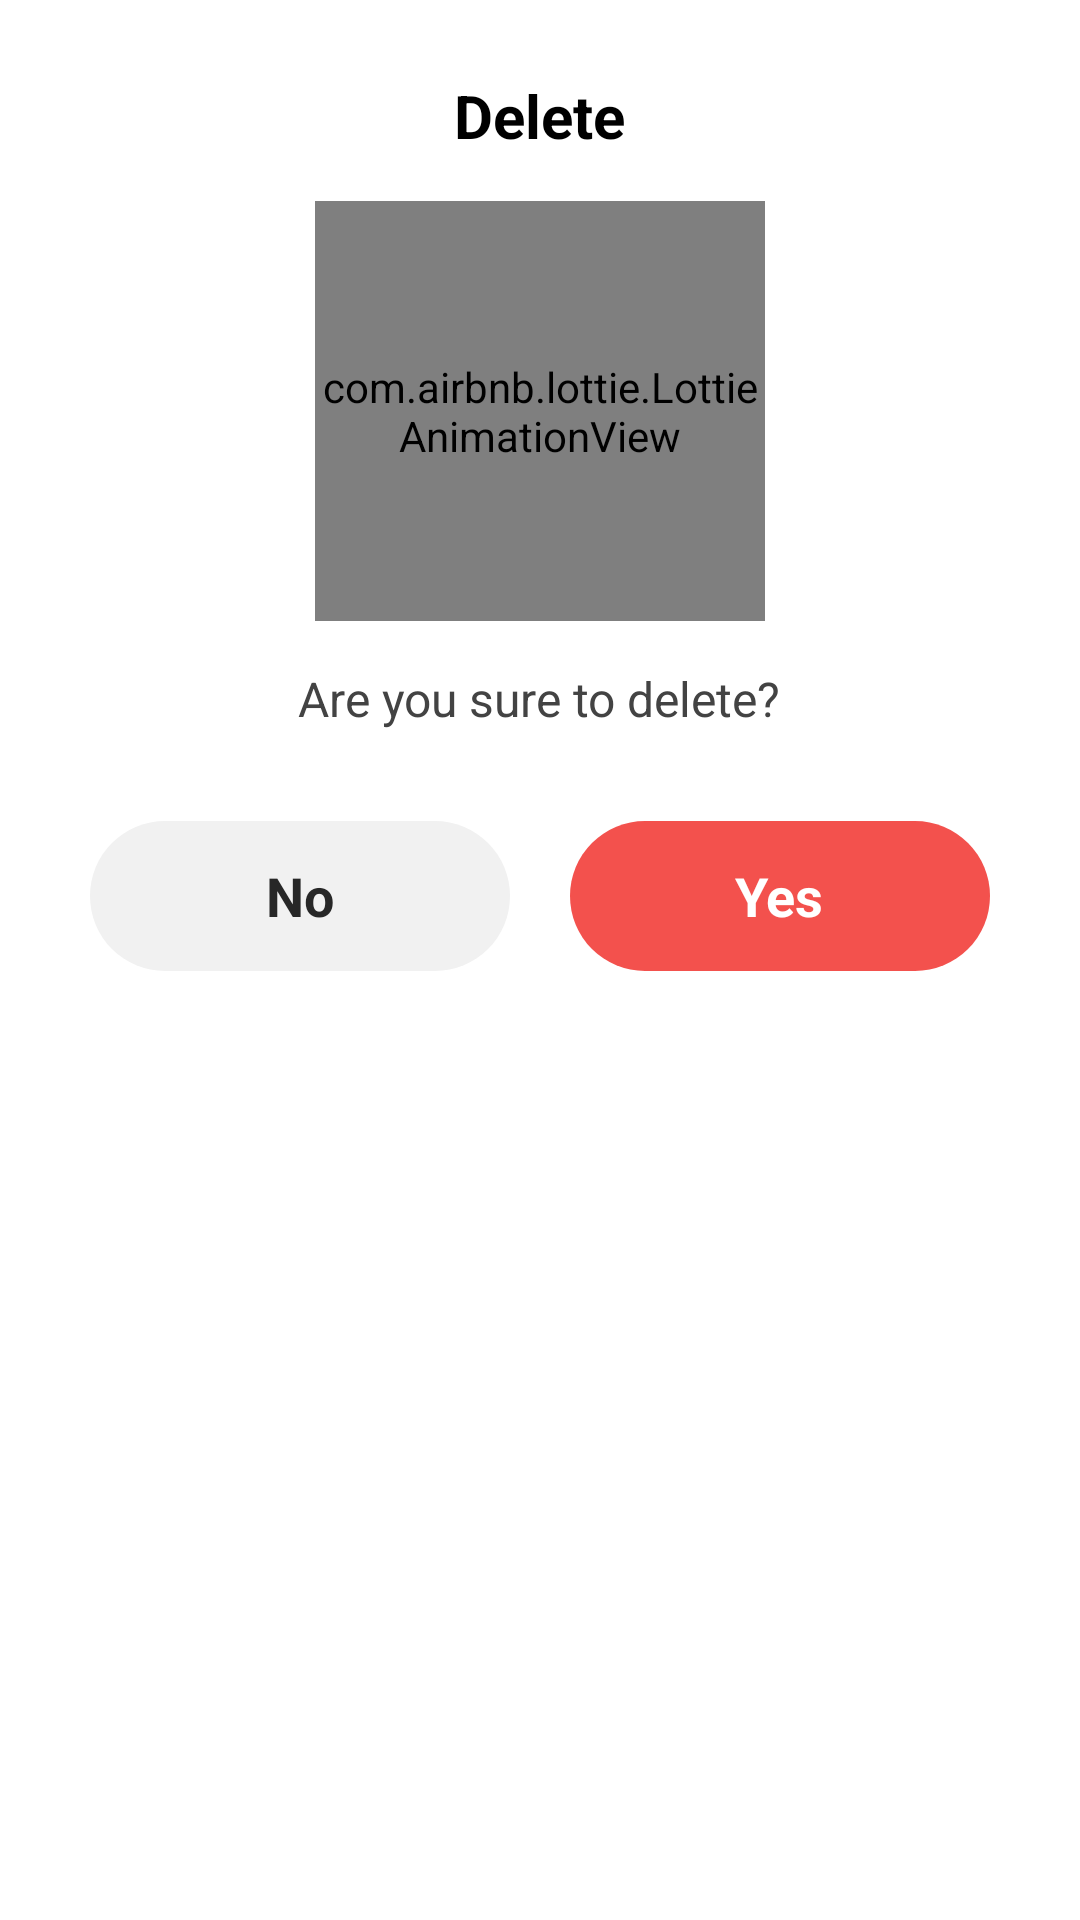

Here is an Android app screen rendered from its layout file. Give the layout XML and the strings, colors and styles it references.
<!-- AndroidManifest.xml: application theme Theme.AgeCalculator -->
<!-- res/layout/delete_bottom_lay.xml -->
<?xml version="1.0" encoding="utf-8"?>
<LinearLayout xmlns:android="http://schemas.android.com/apk/res/android"
    xmlns:app="http://schemas.android.com/apk/res-auto"
    android:orientation="vertical"
    android:layout_width="match_parent"
    android:layout_height="wrap_content"
    android:background="@drawable/bottom_sheet_back">


    <TextView
        android:layout_marginTop="25dp"
        android:layout_gravity="center"
        android:textStyle="bold"
        android:textSize="20sp"
        android:textColor="@color/black"
        android:text="@string/delete"
        android:layout_width="wrap_content"
        android:layout_height="wrap_content"/>



    <com.airbnb.lottie.LottieAnimationView
        app:lottie_loop="true"
        app:lottie_autoPlay="true"
        android:layout_marginTop="15dp"
        android:layout_gravity="center"
        app:lottie_rawRes="@raw/delete_message"
        android:layout_width="150dp"
        android:layout_height="140dp"/>


    <TextView
        android:textColor="#434343"
        android:layout_marginTop="15dp"
        android:layout_gravity="center"
        android:textSize="16sp"
        android:text="@string/are_you_sure_to_delete"
        android:layout_width="wrap_content"
        android:layout_height="wrap_content"/>




    <LinearLayout
        android:padding="20dp"
        android:weightSum="2"
        android:orientation="horizontal"
        android:layout_width="match_parent"
        android:layout_height="wrap_content">

        <LinearLayout
            android:id="@+id/deleteNoBtnId"
            android:background="@drawable/no_btn_back"
            android:layout_margin="10dp"
            android:gravity="center"
            android:layout_weight="1"
            android:layout_width="match_parent"
            android:layout_height="50dp">


            <TextView
                android:textColor="#272727"
                android:textStyle="bold"
                android:textSize="18sp"
                android:text="@string/no"
                android:layout_width="wrap_content"
                android:layout_height="wrap_content"/>
        </LinearLayout>




        <LinearLayout
            android:id="@+id/deleteYesBtnId"
            android:background="@drawable/yes_btn_back"
            android:layout_margin="10dp"
            android:gravity="center"
            android:layout_weight="1"
            android:layout_width="match_parent"
            android:layout_height="50dp">


            <TextView
                android:textColor="@color/white"
                android:textStyle="bold"
                android:textSize="18sp"
                android:text="@string/yes"
                android:layout_width="wrap_content"
                android:layout_height="wrap_content"/>
        </LinearLayout>


    </LinearLayout>



</LinearLayout>
<!-- resources referenced by this layout -->
<resources>
  <color name="black">#FF000000</color>
  <color name="white">#FFFFFFFF</color>
  <!-- drawable bottom_sheet_back (drawable) -->
  <?xml version="1.0" encoding="utf-8"?>
  <shape xmlns:android="http://schemas.android.com/apk/res/android">
  
      <corners
          android:topLeftRadius="25dp"
          android:topRightRadius="25dp"/>
  
      <solid android:color="@color/white"/>
  
  </shape>
  <!-- drawable no_btn_back (drawable) -->
  <?xml version="1.0" encoding="utf-8"?>
  <shape xmlns:android="http://schemas.android.com/apk/res/android">
  
      <corners android:radius="90dp"/>
      <solid android:color="#F1F1F1"/>
  
  </shape>
  <!-- drawable yes_btn_back (drawable) -->
  <?xml version="1.0" encoding="utf-8"?>
  <shape xmlns:android="http://schemas.android.com/apk/res/android">
  
      <corners android:radius="90dp"/>
      <solid android:color="@color/delete"/>
  
  </shape>
  <string name="are_you_sure_to_delete">Are you sure to delete?</string>
  <string name="delete">Delete</string>
  <string name="no">No</string>
  <string name="yes">Yes</string>
  <style name="Theme.AgeCalculator" parent="Theme.MaterialComponents.Light.NoActionBar">
          
          <item name="colorPrimary">#000000</item>
          <item name="colorPrimaryVariant">#FFFFFF</item>
          <item name="colorOnPrimary">@color/white</item>
          
          <item name="colorSecondary">@color/black</item>
          <item name="colorSecondaryVariant">@color/teal_700</item>
          <item name="colorOnSecondary">@color/black</item>
          
          <item name="android:statusBarColor" tools:targetApi="l">?attr/colorPrimaryVariant</item>
          
          <item name="android:windowLightStatusBar" tools:targetApi="m">true</item>
          
          <item name="bottomSheetDialogTheme">@style/AppBottomSheetDialogTheme</item>
  
          
          <item name="android:forceDarkAllowed" tools:targetApi="q">false</item>
  
          <item name="android:windowDrawsSystemBarBackgrounds" tools:targetApi="lollipop">true</item>
  
      </style>
  <color name="delete">#F3514D</color>
  <color name="teal_700">#FF018786</color>
  <style name="AppBottomSheetDialogTheme" parent="Theme.Design.Light.BottomSheetDialog">
          <item name="bottomSheetStyle">@style/AppModalStyle</item>
      </style>
  <style name="AppModalStyle" parent="Widget.Design.BottomSheet.Modal">
          <item name="android:background">@drawable/bottom_sheet_back</item>
      </style>
</resources>
